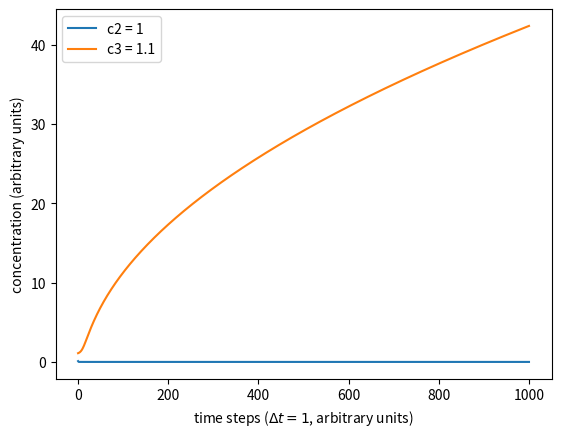
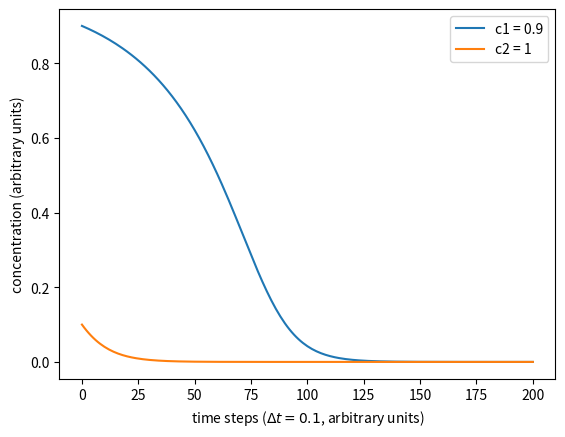

Write Python code to recreate these figures, in order.
import matplotlib.pyplot as plt
from sympy import symbols, solve, evalf

delta_vec = [0.5, 1, 11/10]
c_0 = [0,0,0 ]
c_1 = []
c_2 = []
for delta in delta_vec:
    if delta != 1:
        c_temp = (-1 + (1+4*delta - 4*delta**2)**0.5)/(2-2*delta)
        c_1.append(c_temp)
        c_temp = (-1 - (1+4*delta- 4*delta**2)**0.5)/(2-2*delta)
        c_2.append(c_temp)
    else:
        c_1.append(9999999999)
        c_2.append(9999999999)
print('c0: ')
print(c_0)
print('c1: ')
print(c_1)
print('c2: ')
print(c_2)
c, dt = symbols('c dt')


for i,delta in enumerate(delta_vec):
    equation = c ** 2 / (1 + c ** 2) - delta * c / (1 + c)
    derivative = equation.diff(c)

    print('delta, c ')
    print(delta, c_2[i])

    print('sol')
    print(derivative.evalf(subs={c:c_2[i]}))

##### Ex 2.4
import matplotlib.pyplot as plt
from sympy import symbols, solve, evalf

c, dt = symbols('c dt')
c_new = c +dt *(c ** 2 / (1 + c ** 2) -  c / (1 + c))

c_0 = [0.9,0.1, 1.1]
c1 = [c_0[0]]
c2 = [c_0[1]]
c3 = [c_0[2]]
t = 1
for i in range(1000):

    c2.append(c_new.evalf(subs={c:c2[i], dt:t}))
    c3.append(c_new.evalf(subs={c:c3[i], dt:t}))
plt.plot(c2, label='c2 = 1')
plt.plot(c3, label='c3 = 1.1')

plt.xlabel('time steps ($\Delta t = 1$, arbitrary units)')
plt.ylabel('concentration (arbitrary units)')
c2 = [c_0[1]]
plt.legend()
plt.savefig('Exc2_sol4_diverge.png')
plt.show()
t = 0.1
for i in range(200):
    c1.append(c_new.evalf(subs={c:c1[i], dt:t}))
    c2.append(c_new.evalf(subs={c:c2[i], dt:t}))

plt.plot(c1, label='c1 = 0.9')
plt.plot(c2, label='c2 = 1')
plt.xlabel('time steps ($\Delta t = 0.1$, arbitrary units)')
plt.ylabel('concentration (arbitrary units)')
plt.legend()
plt.savefig('Exc2_sol4.png')
plt.show()
